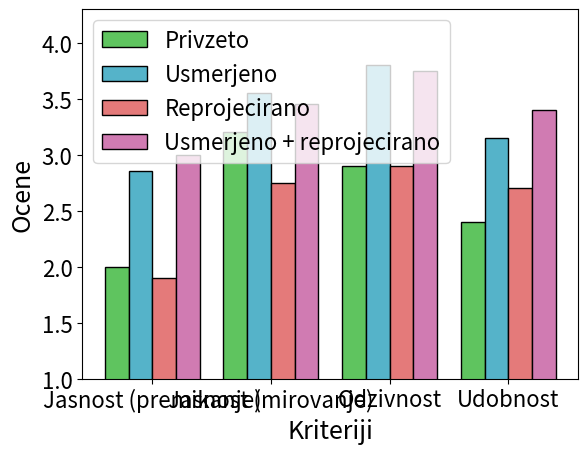

This figure's Python source:
import matplotlib
import matplotlib.pyplot as plt
import numpy as np

x = np.arange(4)
y1 = [2, 3.2, 2.9, 2.4]
y2 = [2.85, 3.55, 3.8, 3.15]
y3 = [1.9, 2.75, 2.9, 2.7]
y4 = [3, 3.45, 3.75, 3.4]
width = 0.2

plt.bar(x-0.3, y1, width, color='#5FC45F', edgecolor = "black")
plt.bar(x-0.1, y2, width, color='#55B3C9', edgecolor = "black")
plt.bar(x+0.1, y3, width, color='#E47A7A', edgecolor = "black")
plt.bar(x+0.3, y4, width, color='#D07BB2', edgecolor = "black")
txts = ["Jasnost (premikanje)", "Jasnost (mirovanje)", "Odzivnost", "Udobnost"]
# labels = []
# for txt in txts:
#     labels.append(matplotlib.text.Text(txt, size=12))
plt.xticks(x, txts, fontsize=16)
plt.yticks(np.arange(1, 4.5, 0.5), size=16)
plt.xlabel("Kriteriji", size=18)
plt.ylabel("Ocene", size=18)
plt.legend(['Privzeto', 'Usmerjeno', 'Reprojecirano', 'Usmerjeno + reprojecirano'], fontsize=16)
plt.ylim(bottom=1, top=4.3)
plt.show()
